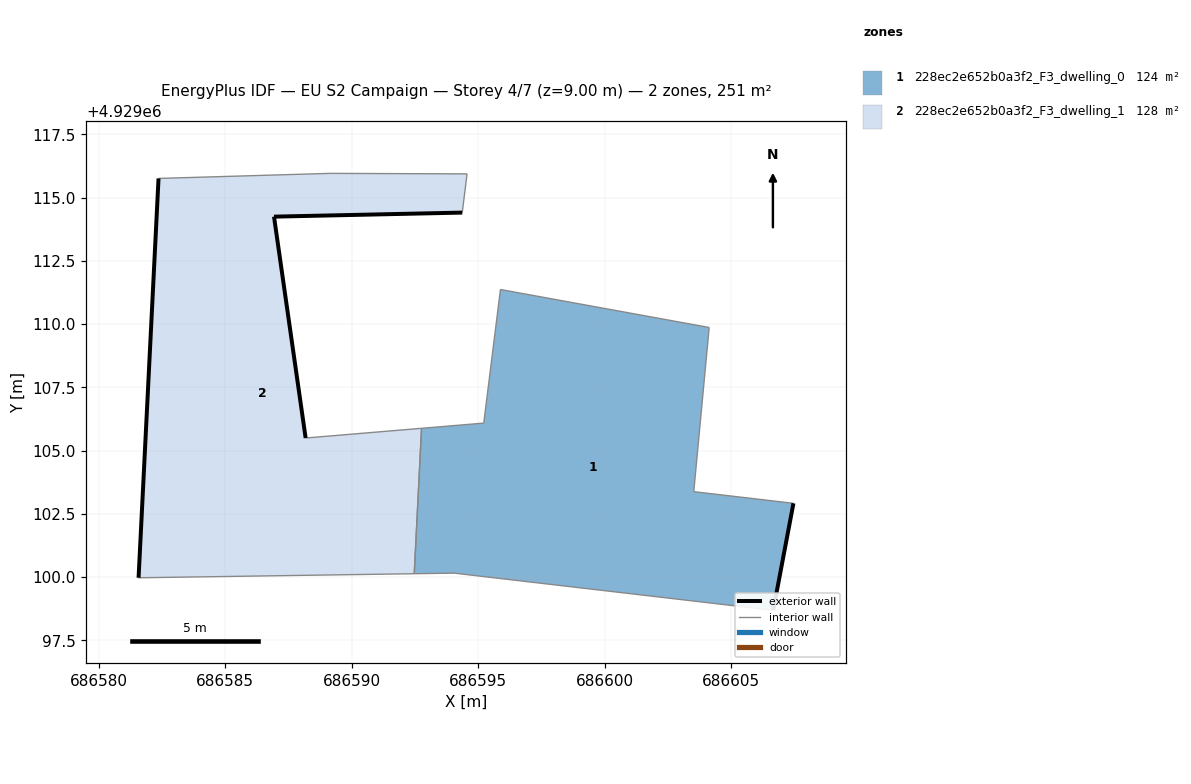
=== STOREY PLAN SPEC (per zone: floor XY polygon, exterior-wall plan segments, windows/doors) ===
zone 1: 228ec2e652b0a3f2_F3_dwelling_0  (123.7 m²)
  floor: (686606.67, 4929098.68) (686607.47, 4929102.92) (686603.53, 4929103.38) (686604.14, 4929109.86) (686595.89, 4929111.37) (686595.23, 4929106.08) (686592.77, 4929105.88) (686592.48, 4929100.13) (686594.06, 4929100.16)
  exterior wall: (686607.47, 4929102.92) – (686606.67, 4929098.68)  [4.3 m]
  interior walls: 8
zone 2: 228ec2e652b0a3f2_F3_dwelling_1  (127.5 m²)
  floor: (686592.48, 4929100.13) (686592.77, 4929105.88) (686588.19, 4929105.50) (686586.94, 4929114.25) (686594.38, 4929114.41) (686594.57, 4929115.93) (686589.15, 4929115.96) (686582.37, 4929115.75) (686581.58, 4929099.97)
  exterior wall: (686586.94, 4929114.25) – (686588.19, 4929105.50)  [8.8 m]
  exterior wall: (686581.58, 4929099.97) – (686582.37, 4929115.75)  [15.8 m]
  exterior wall: (686594.38, 4929114.41) – (686586.94, 4929114.25)  [7.4 m]
  interior walls: 6

=== DERIVED (storey summary) ===
Building: EU S2 Campaign
Storey: 4 of 7  (floor level z = 9.00 m)
Storey gross floor area: 251.2 m²
Zones on this storey: 2
  - 228ec2e652b0a3f2_F3_dwelling_0: floor 123.7 m²; exterior wall 4.3 m (12.9 m²); WWR 0.0%
  - 228ec2e652b0a3f2_F3_dwelling_1: floor 127.5 m²; exterior wall 32.1 m (96.3 m²); WWR 0.0%
Zone adjacency (shared interzone walls):
  - 228ec2e652b0a3f2_F3_dwelling_0 ↔ 228ec2e652b0a3f2_F3_dwelling_1